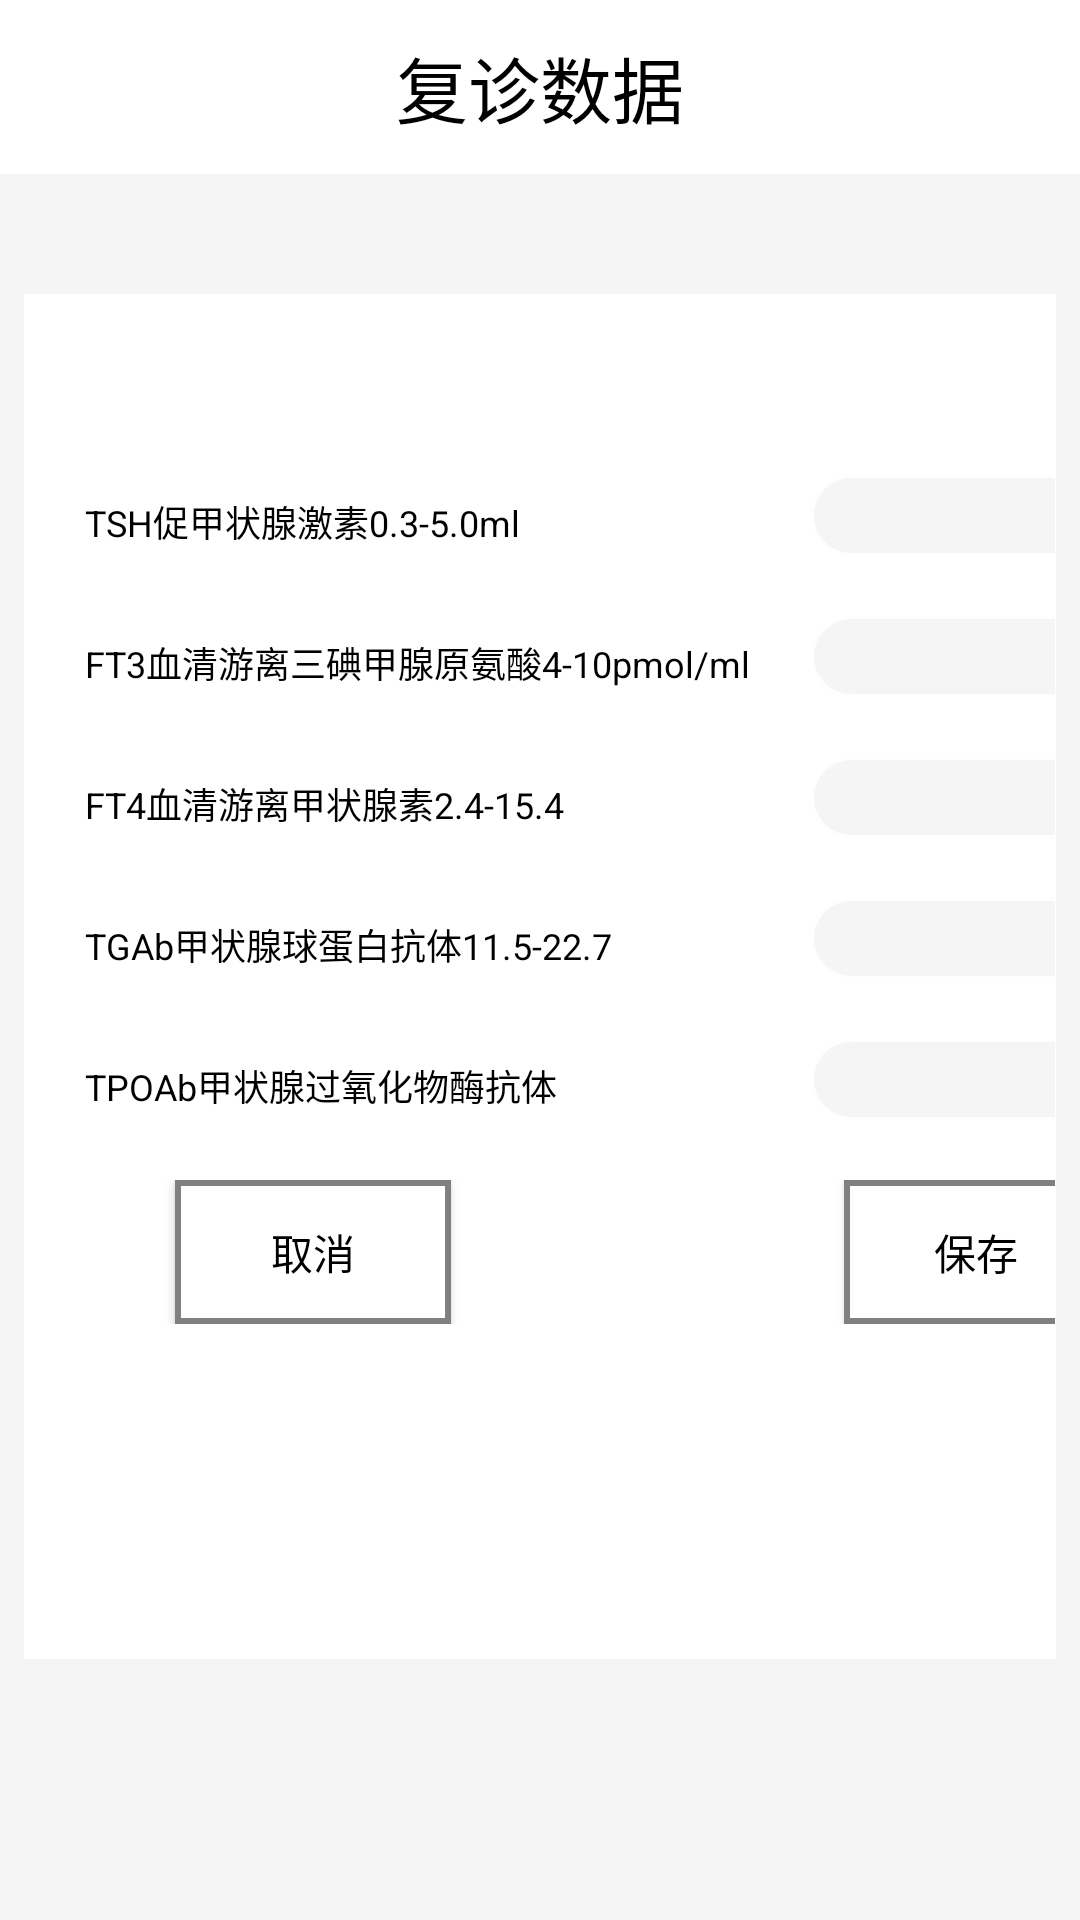

Reconstruct the res/layout file that produces this screen, plus the resources it refers to.
<!-- AndroidManifest.xml: application theme AppTheme -->
<!-- res/layout/uploaddate2.xml -->
<?xml version="1.0" encoding="utf-8"?>
<LinearLayout xmlns:android="http://schemas.android.com/apk/res/android"
    android:layout_width="match_parent"
    android:layout_height="match_parent"
    android:background="@color/whitesmoke"
    android:orientation="vertical">


    <TextView
        android:id="@+id/textView"
        android:layout_width="match_parent"
        android:layout_height="58dp"
        android:background="@color/white"
        android:gravity="center"
        android:text="复诊数据"
        android:textColor="@color/black"
        android:textSize="24dp" />

    <LinearLayout
        style="@style/wrap_layout"
        android:layout_marginTop="40dp"
        android:layout_width="match_parent"
        android:layout_height="455dp"
        android:background="@color/white">

        <TableLayout
            android:layout_width="match_parent"
            android:layout_height="565dp"
            android:layout_marginTop="40dp"
            android:background="@color/white"
            android:orientation="vertical">

            <TableRow style="@style/fuzhengdata_Row">


                <TextView
                    style="@style/fuzhengdata_textview"
                    android:text="TSH促甲状腺激素0.3-5.0ml" />

                <EditText
                    android:id="@+id/TSH"
                    style="@style/fuzhengdata_editview"
                    android:layout_width="120dp" />

            </TableRow>

            <TableRow

                style="@style/fuzhengdata_Row">


                <TextView
                    style="@style/fuzhengdata_textview"
                    android:text="FT3血清游离三碘甲腺原氨酸4-10pmol/ml" />

                <EditText
                    android:id="@+id/FT3"
                    style="@style/fuzhengdata_editview" />


            </TableRow>

            <TableRow

                style="@style/fuzhengdata_Row">


                <TextView
                    style="@style/fuzhengdata_textview"
                    android:text="FT4血清游离甲状腺素2.4-15.4" />

                <EditText
                    android:id="@+id/FT4"
                    style="@style/fuzhengdata_editview" />


            </TableRow>

            <TableRow

                style="@style/fuzhengdata_Row">


                <TextView
                    style="@style/fuzhengdata_textview"
                    android:text="TGAb甲状腺球蛋白抗体11.5-22.7" />

                <EditText
                    android:id="@+id/TGAb"
                    style="@style/fuzhengdata_editview" />


            </TableRow>

            <TableRow

                style="@style/fuzhengdata_Row">


                <TextView
                    style="@style/fuzhengdata_textview"
                    android:text="TPOAb甲状腺过氧化物酶抗体" />

                <EditText
                    android:id="@+id/TPOAb"
                    style="@style/fuzhengdata_editview" />


            </TableRow>

            <TableRow

                style="@style/fuzhengdata_Row">

                <Button
                    android:id="@+id/cancel"
                    android:layout_marginLeft="30dp"
                    android:layout_marginRight="100dp"
                    android:background="@drawable/index_lineborder"
                    android:gravity="center"
                    android:onClick="cancel1"
                    android:text="取消"
                    android:textColor="@color/black" />

                <Button
                    android:id="@+id/ack"
                    android:layout_width="100dp"
                    android:layout_gravity="center"
                    android:background="@drawable/index_lineborder"
                    android:gravity="center"
                    android:onClick="ack1"
                    android:text="保存"
                    android:textColor="@color/black" />


            </TableRow>


        </TableLayout>

    </LinearLayout>


</LinearLayout>
<!-- resources referenced by this layout -->
<resources>
  <color name="black">#000000</color>
  <color name="white">#FFFFFF</color>
  <color name="whitesmoke">#F5F5F5</color>
  <!-- drawable index_lineborder (drawable) -->
  <?xml version="1.0" encoding="UTF-8"?>
  <shape xmlns:android="http://schemas.android.com/apk/res/android" >
  
          <solid android:color="@color/white"/>
  
          <padding
              android:bottom="0dp"
              android:left="0dp"
              android:right="0dp"
              android:top="0dp"/>
  
          <stroke
              android:width="2dp"
              android:color="@color/gray"/>
  
  </shape>
  <style name="fuzhengdata_Row">
          <item name="android:layout_width">wrap_content</item>
          <item name="android:layout_height">match_parent</item>
          <item name="android:shrinkColumns">1,2</item>
          <item name="android:layout_marginBottom">0dp</item>
          <item name="android:layout_marginTop">20dp</item>
          <item name="android:paddingBottom">0dp</item>
          <item name="android:paddingTop">0dp</item>
          <item name="android:paddingLeft">20dp</item>
  
      </style>
  <style name="fuzhengdata_editview">
          <item name="android:layout_width">20dp</item>
          <item name="android:layout_height">27dp</item>
          <item name="android:layout_marginLeft">20dp</item>
          <item name="android:layout_marginRight">10dp</item>
          <item name="android:gravity">bottom</item>
          <item name="android:background">@drawable/edit_bingli</item>
          <item name="android:textColor">#ff0000</item>
          <item name="android:textSize">10dp</item>
      </style>
  <style name="fuzhengdata_textview">
          <item name="android:layout_width">wrap_content</item>
          <item name="android:layout_height">wrap_content</item>
          <item name="android:layout_marginBottom">7dp</item>
          <item name="android:textSize">12dp</item>
          <item name="android:textColor">@color/black</item>
      </style>
  <style name="wrap_layout">
              <item name="android:orientation">vertical</item>
              <item name="android:layout_height">wrap_content</item>
              <item name="android:layout_width">match_parent</item>
              <item name="android:layout_marginLeft">8dp</item>
              <item name="android:layout_marginRight">8dp</item>
              <item name="android:layout_marginTop">8dp</item>
              <item name="android:padding">1px</item>
              <item name="android:background">@drawable/bg_layout_shape</item>
  
          </style>
  <style name="AppTheme" parent="Theme.AppCompat.Light.DarkActionBar">
          
          <item name="colorPrimary">@color/colorPrimary</item>
          <item name="colorPrimaryDark">@color/colorPrimaryDark</item>
          <item name="colorAccent">@color/colorAccent</item>'
          <item name="windowNoTitle">true</item>
      </style>
  <color name="gray">#808080</color>
  <!-- drawable edit_bingli (drawable) -->
  <?xml version="1.0" encoding="utf-8"?>
  <shape xmlns:android="http://schemas.android.com/apk/res/android">
      <solid android:color="@color/whitesmoke" />
      <stroke android:width="1dip" android:color="#fefefe" />
      <corners android:radius="20dp"/>
      <padding android:bottom="10dp"
          android:left="10dp"
          android:right="10dp"
          android:top="10dp"/>
  </shape>
  <color name="colorPrimary">#3F51B5</color>
  <color name="colorPrimaryDark">#303F9F</color>
  <color name="colorAccent">#FF4081</color>
</resources>
